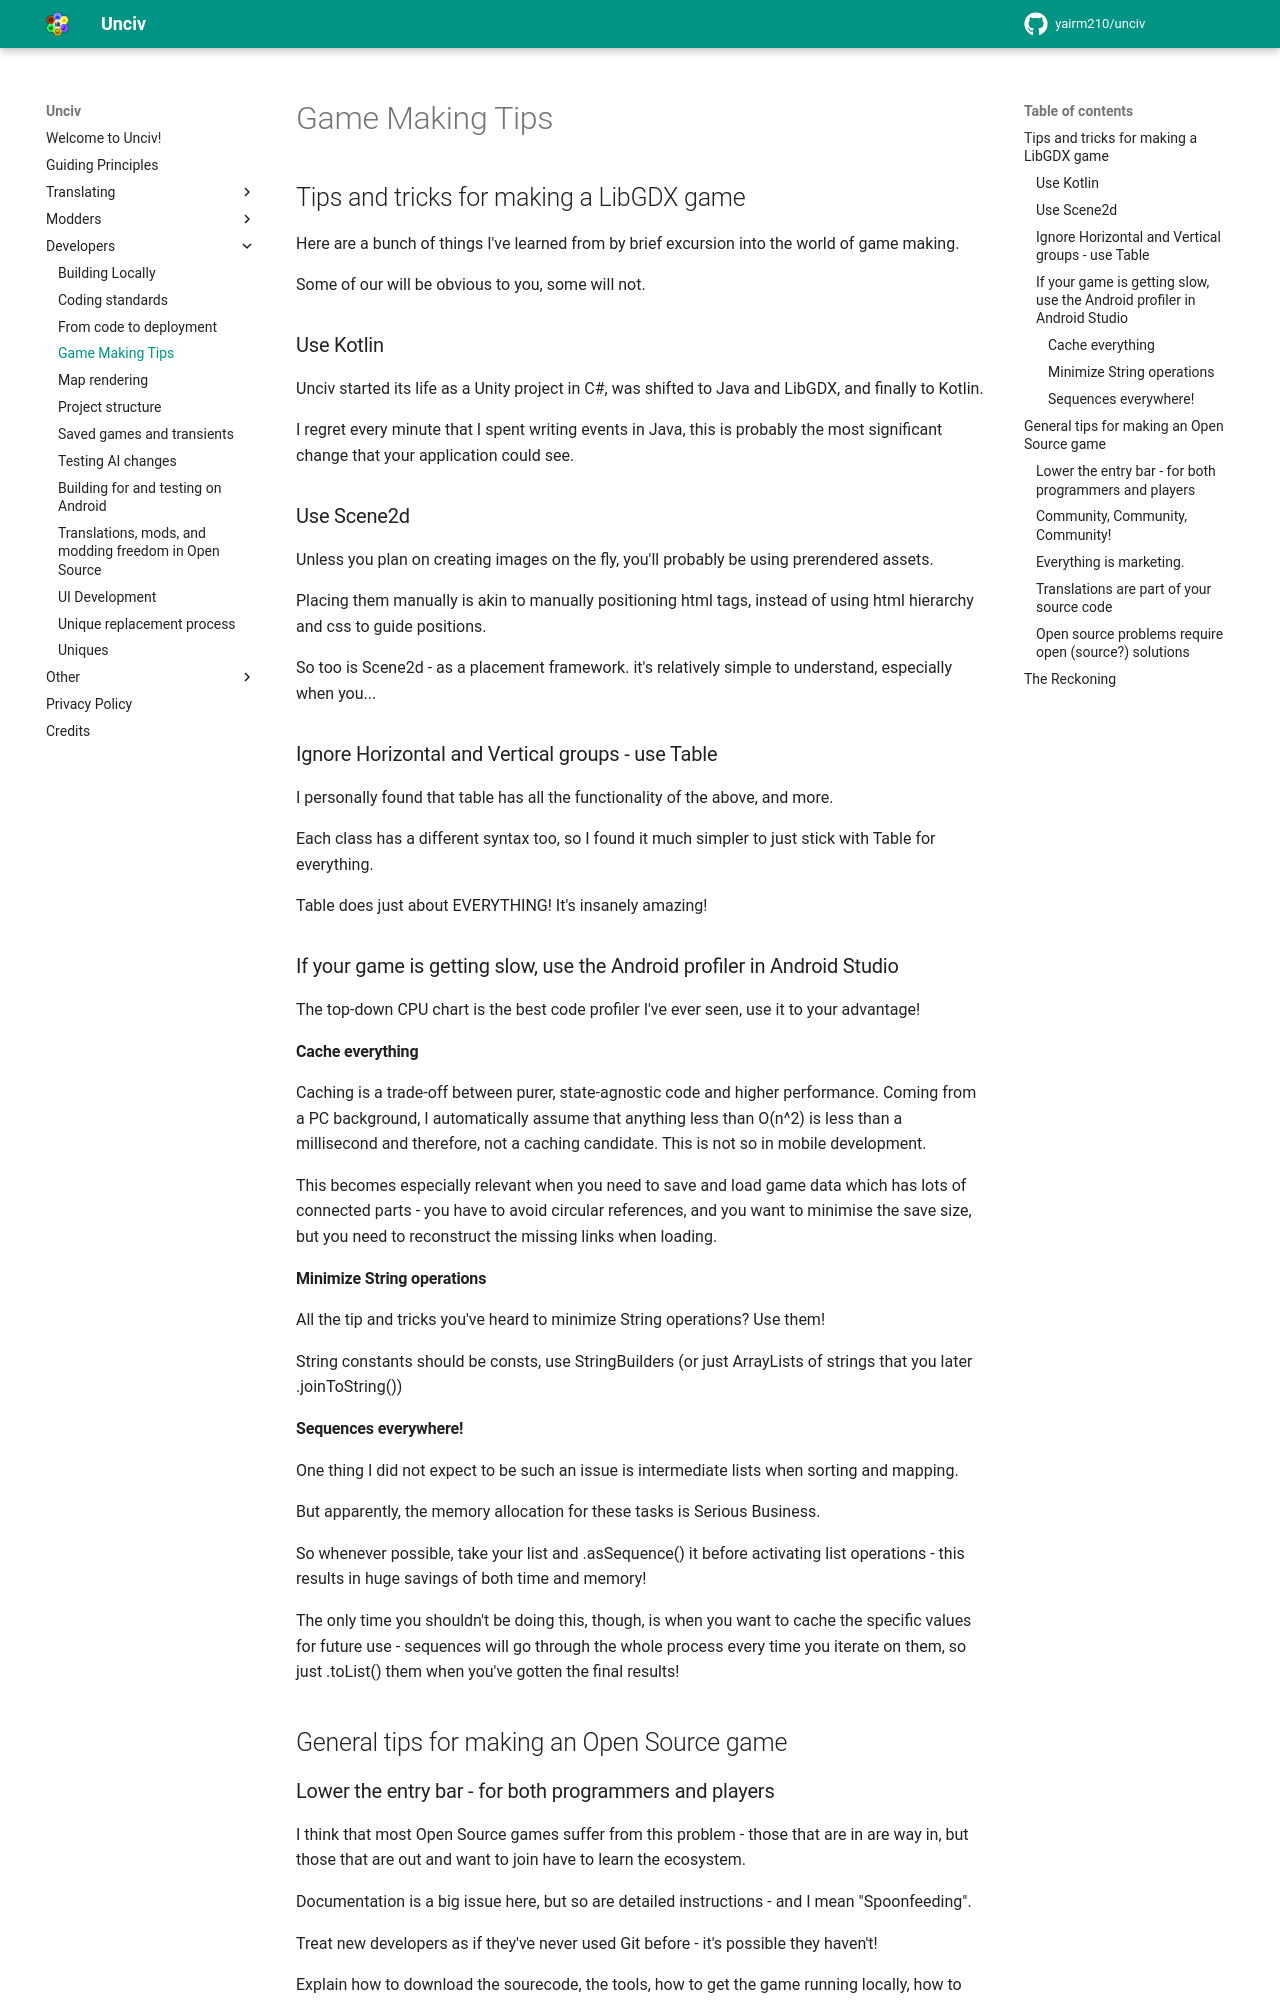

repository: GenericUsernameIsNotAvailable/unciv-locallm-negotiation · page: Developers/Game-Making-Tips/index.html · generator: mkdocs

# Game Making Tips

## Tips and tricks for making a LibGDX game

Here are a bunch of things I've learned from by brief excursion into the world of game making.

Some of our will be obvious to you, some will not.

### Use Kotlin

Unciv started its life as a Unity project in C#, was shifted to Java and LibGDX, and finally to Kotlin.

I regret every minute that I spent writing events in Java, this is probably the most significant change that your application could see.

### Use Scene2d

Unless you plan on creating images on the fly, you'll probably be using prerendered assets.

Placing them manually is akin to manually positioning html tags, instead of using html hierarchy and css to guide positions.

So too is Scene2d - as a placement framework. it's relatively simple to understand, especially when you...

### Ignore Horizontal and Vertical groups - use Table

I personally found that table has all the functionality of the above, and more.

Each class has a different syntax too, so I found it much simpler to just stick with Table for everything.

Table does just about EVERYTHING! It's insanely amazing!

### If your game is getting slow, use the Android profiler in Android Studio

The top-down CPU chart is the best code profiler I've ever seen, use it to your advantage!

#### Cache everything

Caching is a trade-off between purer, state-agnostic code and higher performance.
Coming from a PC background, I automatically assume that anything less than O(n^2) is less than a millisecond and therefore, not a caching candidate.
This is not so in mobile development.

This becomes especially relevant when you need to save and load game data which has lots of connected parts - you have to avoid circular references, and you want to minimise the save size, but you need to reconstruct the missing links when loading.

#### Minimize String operations

All the tip and tricks you've heard to minimize String operations? Use them!

String constants should be consts, use StringBuilders (or just ArrayLists of strings that you later .joinToString())

#### Sequences everywhere!

One thing I did not expect to be such an issue is intermediate lists when sorting and mapping.

But apparently, the memory allocation for these tasks is Serious Business.

So whenever possible, take your list and .asSequence() it before activating list operations - this results in huge savings of both time and memory!

The only time you shouldn't be doing this, though, is when you want to cache the specific values for future use - sequences will go through the whole process every time you iterate on them, so just .toList() them when you've gotten the final results!

## General tips for making an Open Source game
